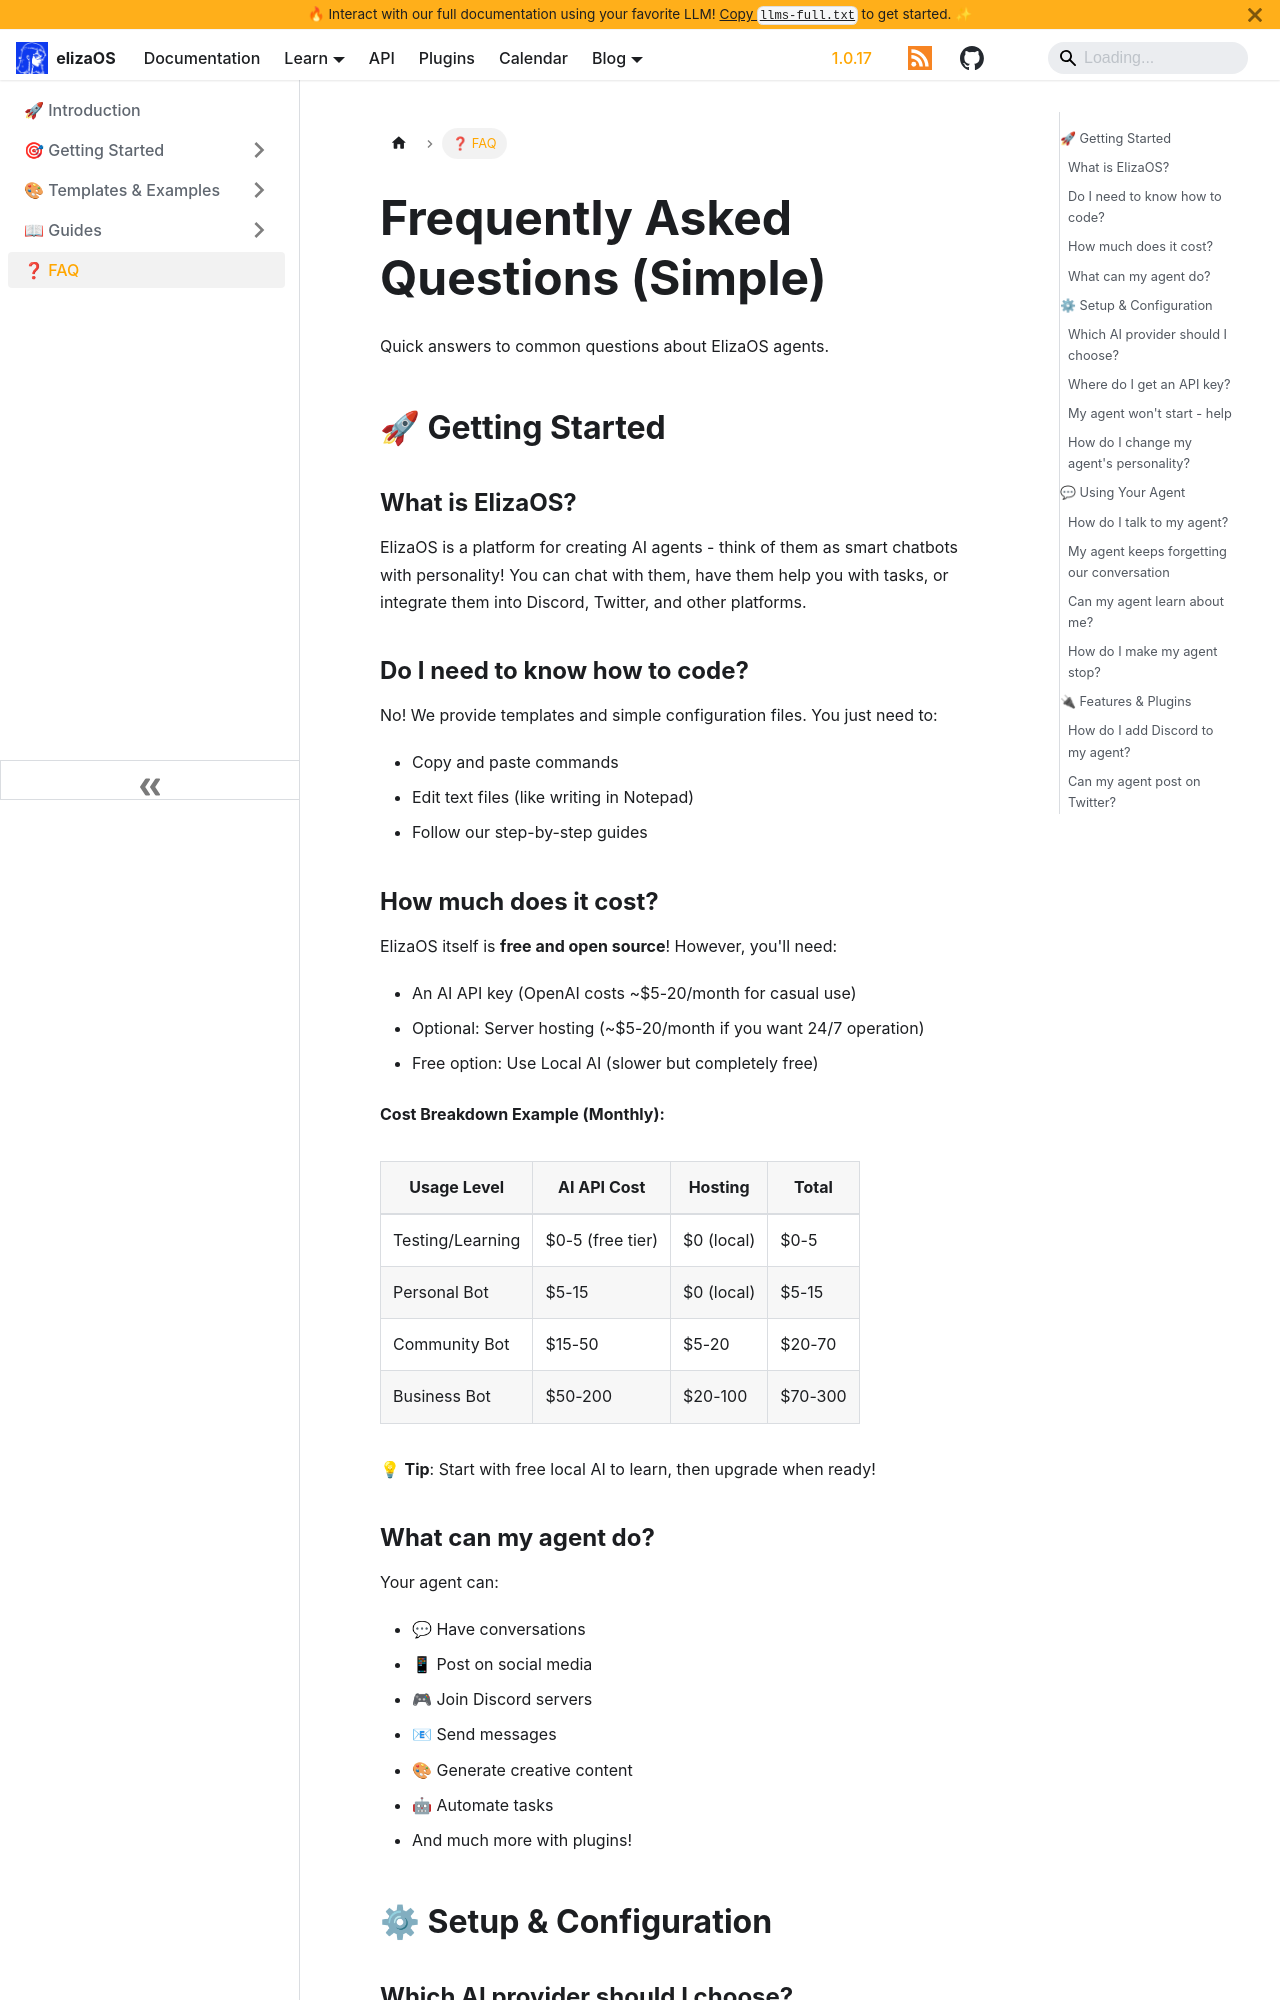

repository: yakkl/eliza · page: docs/simple/faq.html · generator: docusaurus

# Frequently Asked Questions (Simple)

Quick answers to common questions about ElizaOS agents.

## 🚀 Getting Started

### What is ElizaOS?

ElizaOS is a platform for creating AI agents - think of them as smart chatbots with personality! You can chat with them, have them help you with tasks, or integrate them into Discord, Twitter, and other platforms.

### Do I need to know how to code?

No! We provide templates and simple configuration files. You just need to:

- Copy and paste commands
- Edit text files (like writing in Notepad)
- Follow our step-by-step guides

### How much does it cost?

ElizaOS itself is **free and open source**! However, you'll need:

- An AI API key (OpenAI costs ~$5-20/month for casual use)
- Optional: Server hosting (~$5-20/month if you want 24/7 operation)
- Free option: Use Local AI (slower but completely free)

**Cost Breakdown Example (Monthly):**

| Usage Level      | AI API Cost      | Hosting    | Total   |
| ---------------- | ---------------- | ---------- | ------- |
| Testing/Learning | $0-5 (free tier) | $0 (local) | $0-5    |
| Personal Bot     | $5-15            | $0 (local) | $5-15   |
| Community Bot    | $15-50           | $5-20      | $20-70  |
| Business Bot     | $50-200          | $20-100    | $70-300 |

💡 **Tip**: Start with free local AI to learn, then upgrade when ready!

### What can my agent do?

Your agent can:

- 💬 Have conversations
- 📱 Post on social media
- 🎮 Join Discord servers
- 📧 Send messages
- 🎨 Generate creative content
- 🤖 Automate tasks
- And much more with plugins!

## ⚙ Setup & Configuration
